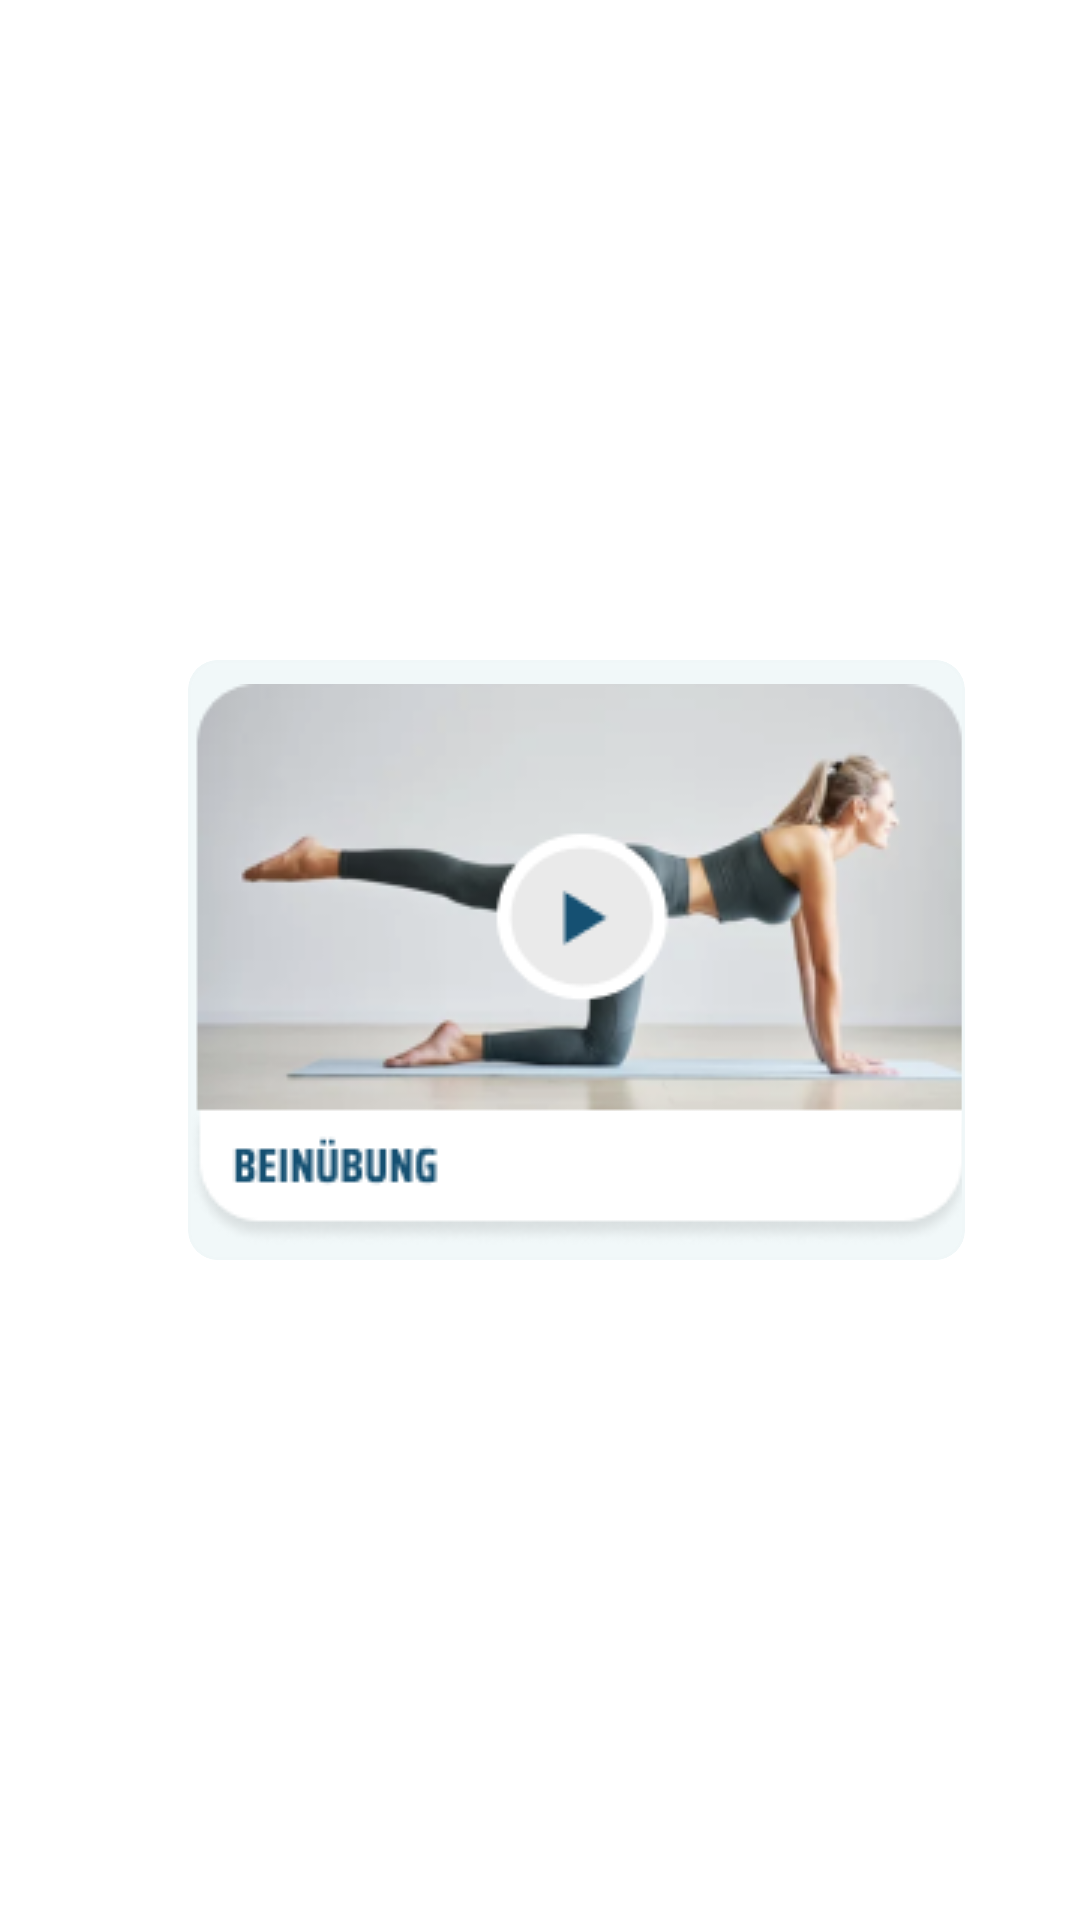

The Android layout XML behind this screen, and the referenced resources:
<!-- AndroidManifest.xml: application theme Theme.SchmerzfreiApp -->
<!-- res/layout/image_item.xml -->
<?xml version="1.0" encoding="utf-8"?>
<androidx.constraintlayout.widget.ConstraintLayout xmlns:android="http://schemas.android.com/apk/res/android"
    xmlns:app="http://schemas.android.com/apk/res-auto"
    xmlns:tools="http://schemas.android.com/tools"
    android:layout_width="wrap_content"
    android:layout_height="wrap_content">

    <com.google.android.material.card.MaterialCardView
        android:id="@+id/mv_card"
        android:layout_width="259dp"
        android:layout_height="200dp"
        android:layout_marginStart="24dp"
        android:backgroundTint="#F1F8F9"
        app:cardBackgroundColor="#F0F7F8"
        app:cardCornerRadius="10dp"
        app:cardElevation="0dp"
        app:checkedIconTint="#F0F7F8"
        app:layout_constraintBottom_toBottomOf="parent"
        app:layout_constraintEnd_toEndOf="parent"
        app:layout_constraintStart_toStartOf="parent"
        app:layout_constraintTop_toTopOf="parent"
        app:strokeColor="#F0F7F8"
        app:strokeWidth="1dp">

        <androidx.constraintlayout.widget.ConstraintLayout
            android:layout_width="match_parent"
            android:layout_height="match_parent">

            <ImageView
                android:id="@+id/imageView5"
                android:layout_width="wrap_content"
                android:layout_height="wrap_content"
                android:layout_marginTop="8dp"
                android:scaleType="matrix"
                app:layout_constraintEnd_toEndOf="parent"
                app:layout_constraintStart_toStartOf="parent"
                app:layout_constraintTop_toTopOf="parent"
                app:srcCompat="@drawable/group_35554" />
        </androidx.constraintlayout.widget.ConstraintLayout>

        <ImageView
            android:id="@+id/backgroundImage_iv"
            android:layout_width="match_parent"
            android:layout_height="match_parent"
            android:scaleType="centerInside" />
    </com.google.android.material.card.MaterialCardView>
</androidx.constraintlayout.widget.ConstraintLayout>
<!-- resources referenced by this layout -->
<resources>
  <!-- drawable group_35554: png bitmap (drawable, 34940 bytes) -->
  <style name="Theme.SchmerzfreiApp" parent="Theme.MaterialComponents.DayNight.DarkActionBar">
          
          <item name="colorPrimary">#FFFFFF</item>
          <item name="colorPrimaryVariant">#4FABAD</item>
          <item name="colorOnPrimary">@color/white</item>
          
          <item name="colorSecondary">@color/teal_200</item>
          <item name="colorSecondaryVariant">@color/teal_700</item>
          <item name="colorOnSecondary">@color/black</item>
          
          <item name="android:statusBarColor">?attr/colorPrimaryVariant</item>
          
      </style>
  <color name="white">#FFFFFFFF</color>
  <color name="teal_200">#FF03DAC5</color>
  <color name="teal_700">#FF018786</color>
  <color name="black">#FF000000</color>
</resources>
